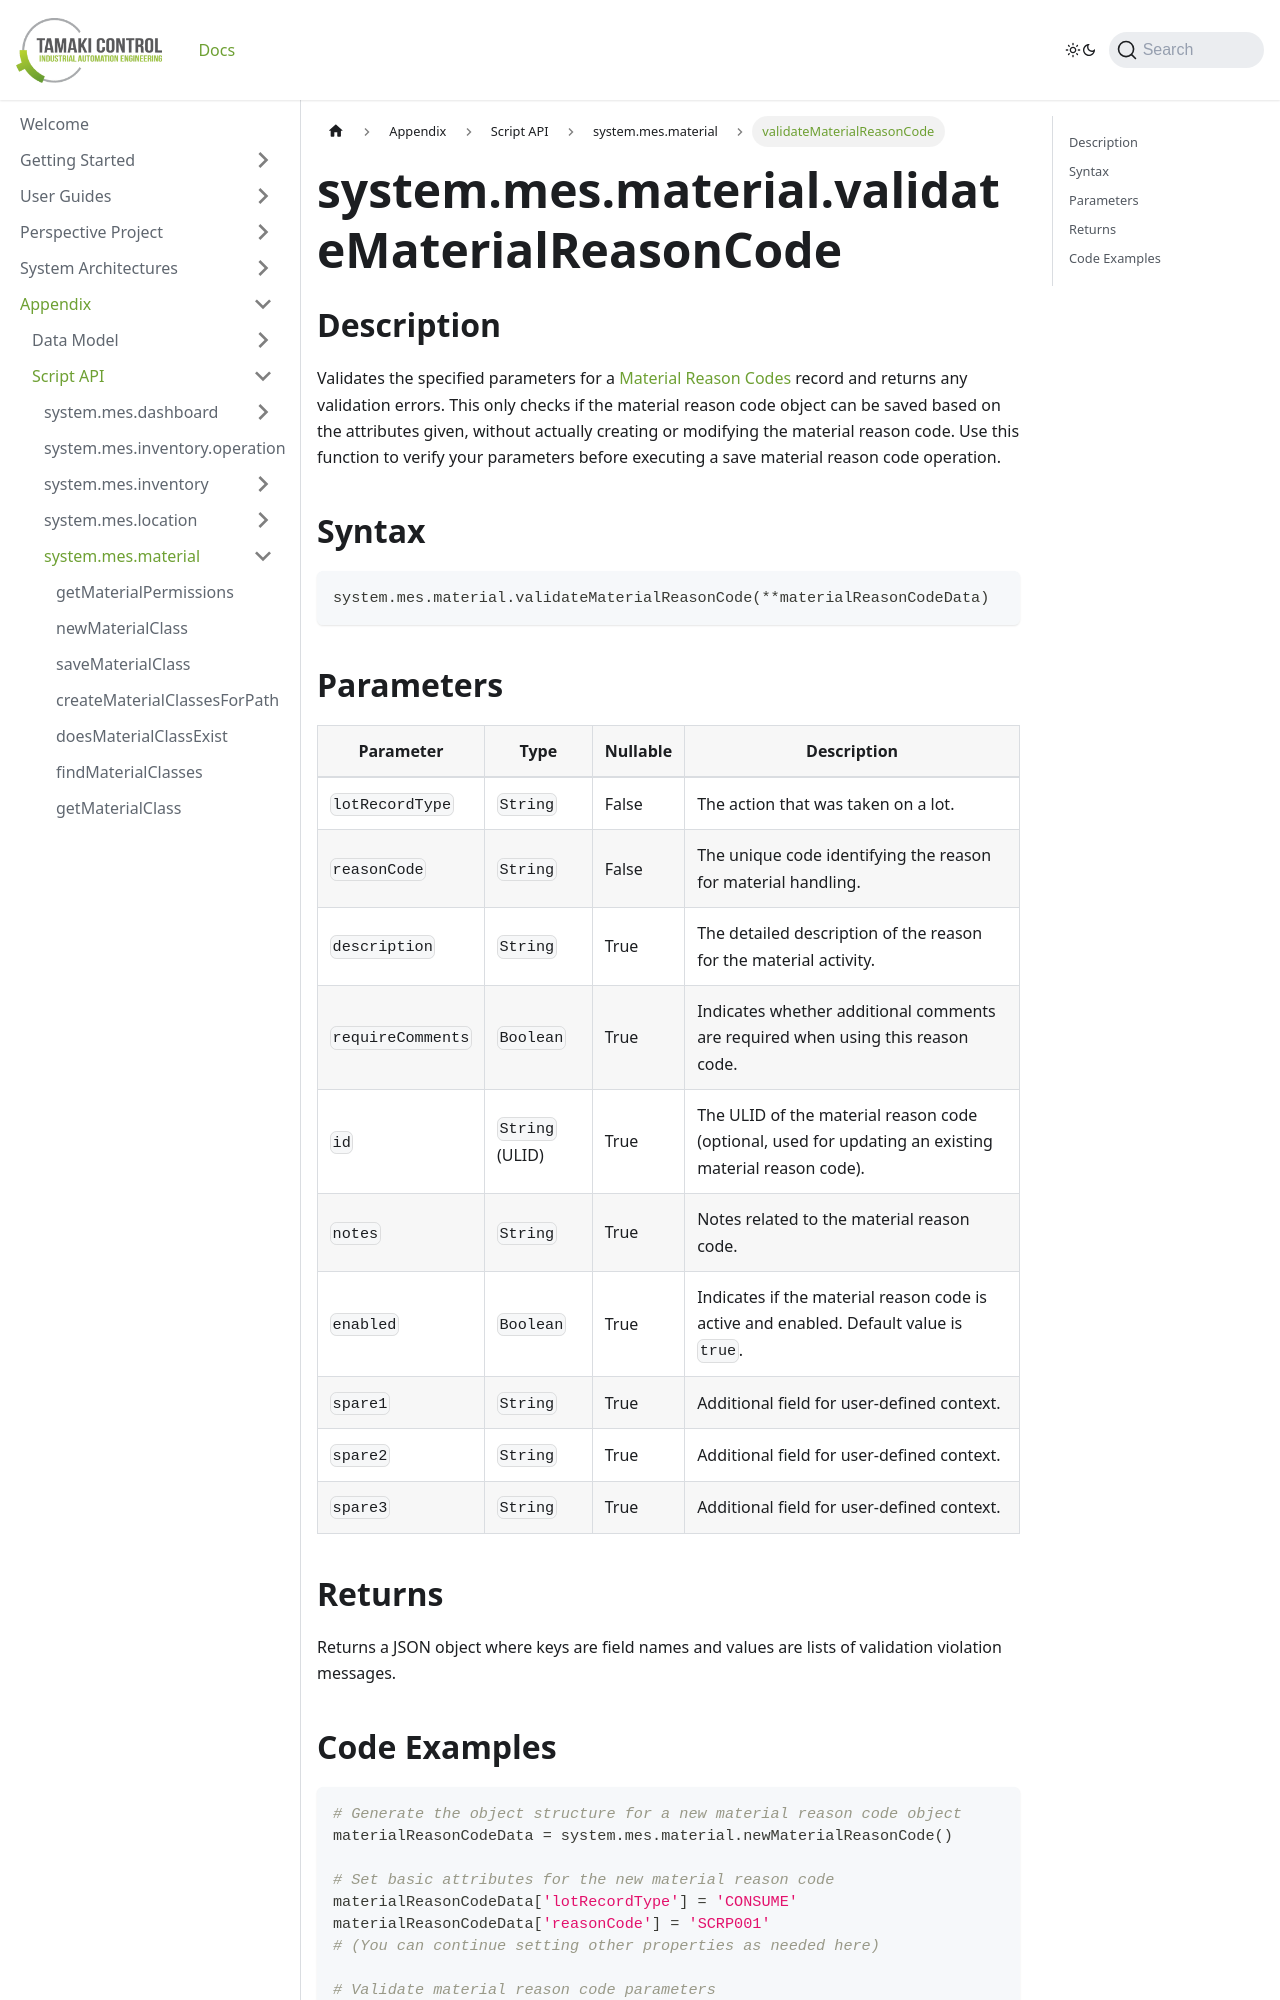

repository: TamakiControl/tamaki-mes-docs · page: docs/appendix/script-api/material-script-api/validate-material-reason-code/index.html · generator: docusaurus

---
sidebar_position: 59
title: "validateMaterialReasonCode"
description: "Validates the specified parameters for a material reason code."
---

# system.mes.material.validateMaterialReasonCode

## Description

Validates the specified parameters for a [Material Reason Codes](../../data-model/material-model/material-reason-code) record and returns any validation errors.
This only checks if the material reason code object can be saved based on the attributes given, without actually creating or modifying the material reason code. Use this function to verify your parameters before executing a save material reason code operation.

## Syntax

```python
system.mes.material.validateMaterialReasonCode(**materialReasonCodeData)
```

## Parameters

| Parameter         | Type            | Nullable | Description                                                                                          |
|-------------------|-----------------|----------|------------------------------------------------------------------------------------------------------|
| `lotRecordType`   | `String`        | False    | The action that was taken on a lot.                                                                  |
| `reasonCode`      | `String`        | False    | The unique code identifying the reason for material handling.                                        |
| `description`     | `String`        | True     | The detailed description of the reason for the material activity.                                    |
| `requireComments` | `Boolean`       | True     | Indicates whether additional comments are required when using this reason code.                      |
| `id`              | `String` (ULID) | True     | The ULID of the material reason code (optional, used for updating an existing material reason code). |
| `notes`           | `String`        | True     | Notes related to the material reason code.                                                           |
| `enabled`         | `Boolean`       | True     | Indicates if the material reason code is active and enabled. Default value is `true`.                |
| `spare1`          | `String`        | True     | Additional field for user-defined context.                                                           |
| `spare2`          | `String`        | True     | Additional field for user-defined context.                                                           |
| `spare3`          | `String`        | True     | Additional field for user-defined context.                                                           |
